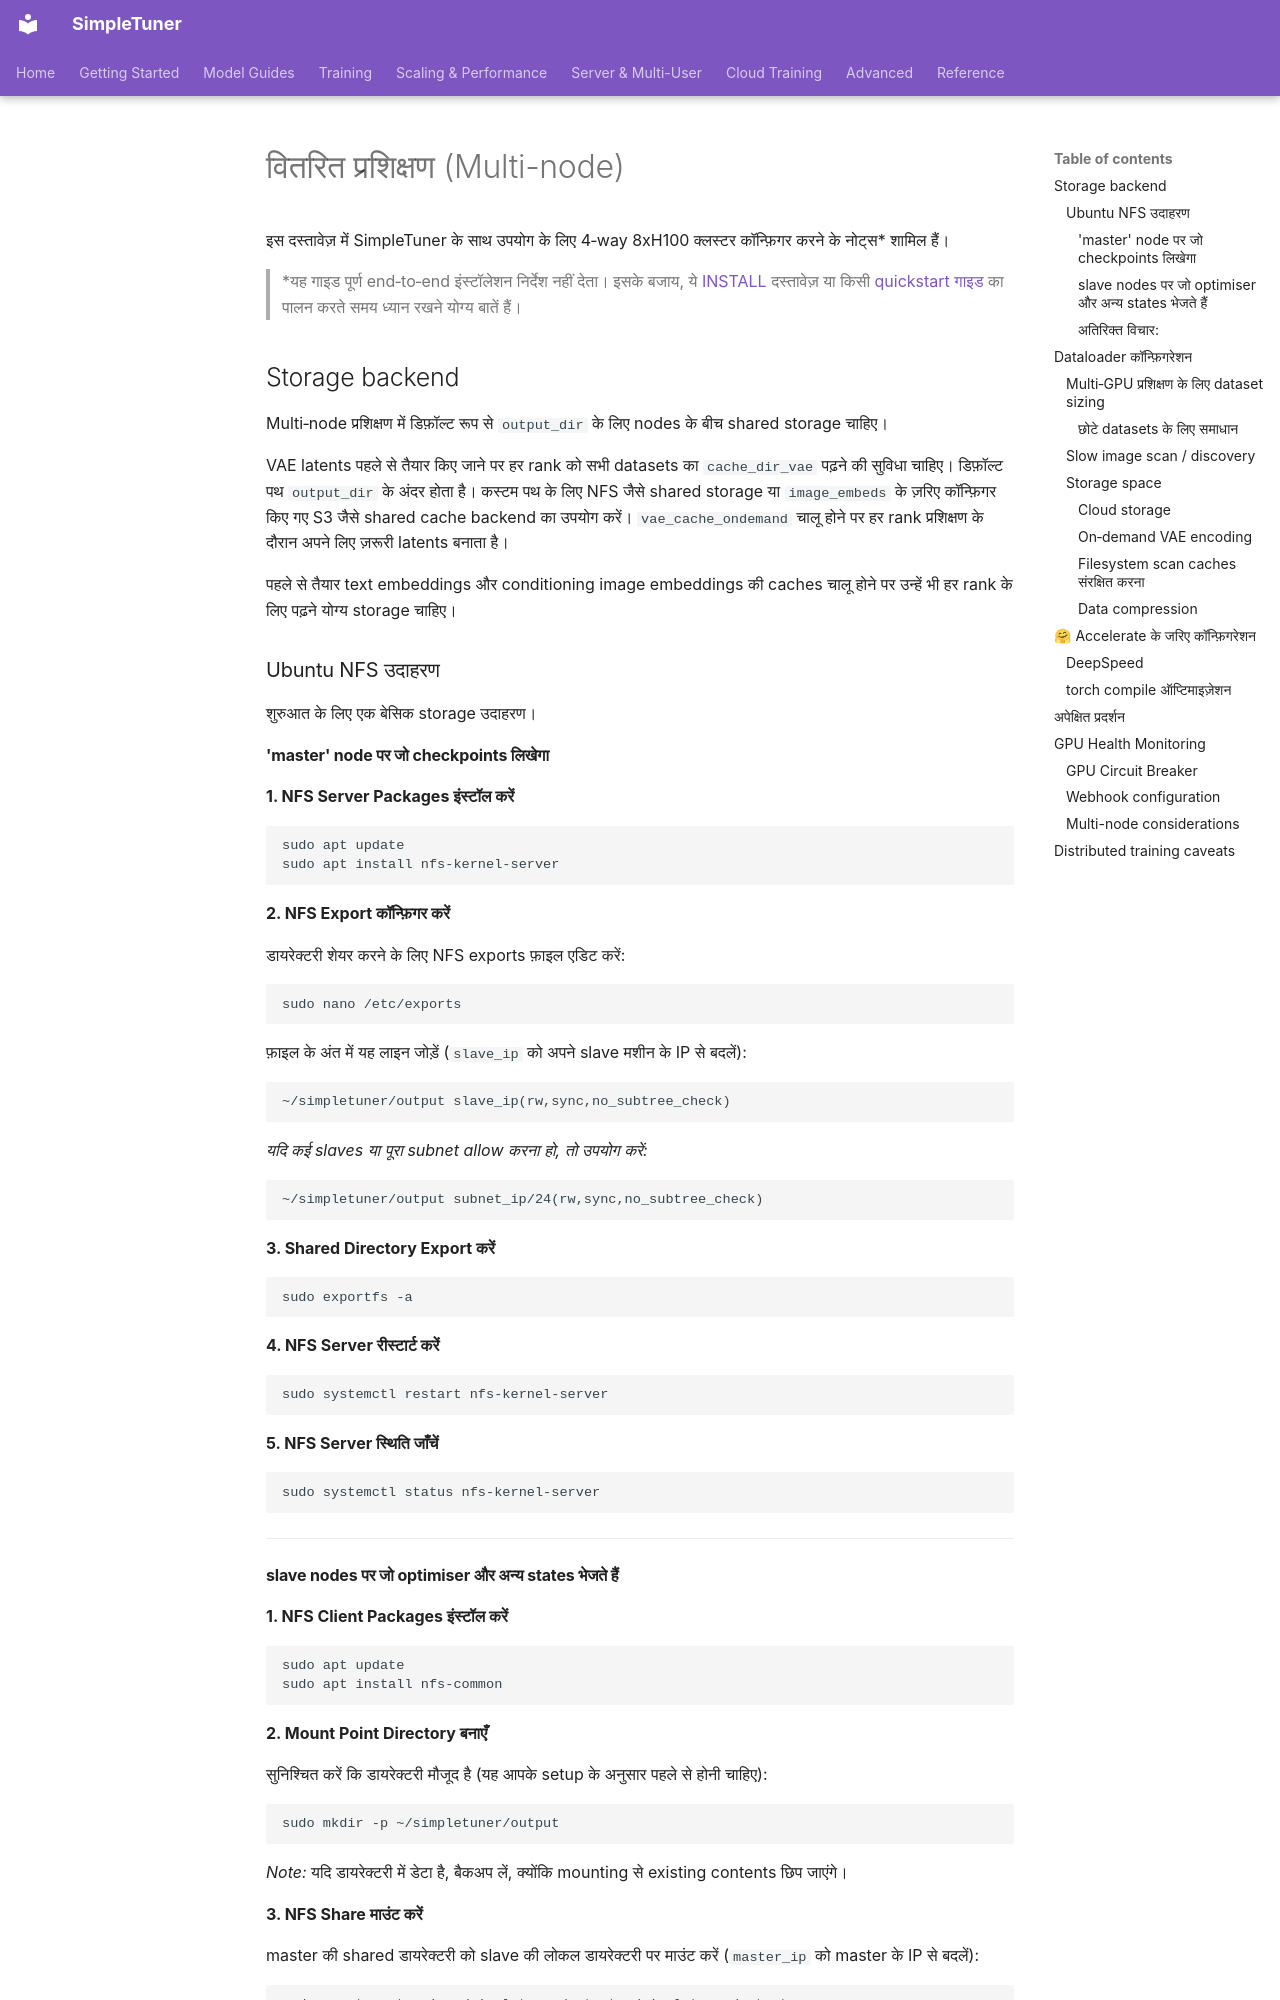

repository: bghira/SimpleTuner · page: DISTRIBUTED.hi/index.html · generator: mkdocs

# वितरित प्रशिक्षण (Multi-node)

इस दस्तावेज़ में SimpleTuner के साथ उपयोग के लिए 4‑way 8xH100 क्लस्टर कॉन्फ़िगर करने के नोट्स* शामिल हैं।

> *यह गाइड पूर्ण end‑to‑end इंस्टॉलेशन निर्देश नहीं देता। इसके बजाय, ये [INSTALL](INSTALL.md) दस्तावेज़ या किसी [quickstart गाइड](QUICKSTART.md) का पालन करते समय ध्यान रखने योग्य बातें हैं।

## Storage backend

Multi‑node प्रशिक्षण में डिफ़ॉल्ट रूप से `output_dir` के लिए nodes के बीच shared storage चाहिए।

VAE latents पहले से तैयार किए जाने पर हर rank को सभी datasets का `cache_dir_vae` पढ़ने की सुविधा चाहिए। डिफ़ॉल्ट पथ `output_dir` के अंदर होता है। कस्टम पथ के लिए NFS जैसे shared storage या `image_embeds` के ज़रिए कॉन्फ़िगर किए गए S3 जैसे shared cache backend का उपयोग करें। `vae_cache_ondemand` चालू होने पर हर rank प्रशिक्षण के दौरान अपने लिए ज़रूरी latents बनाता है।

पहले से तैयार text embeddings और conditioning image embeddings की caches चालू होने पर उन्हें भी हर rank के लिए पढ़ने योग्य storage चाहिए।


### Ubuntu NFS उदाहरण

शुरुआत के लिए एक बेसिक storage उदाहरण।

#### 'master' node पर जो checkpoints लिखेगा

**1. NFS Server Packages इंस्टॉल करें**

```bash
sudo apt update
sudo apt install nfs-kernel-server
```

**2. NFS Export कॉन्फ़िगर करें**

डायरेक्टरी शेयर करने के लिए NFS exports फ़ाइल एडिट करें:

```bash
sudo nano /etc/exports
```

फ़ाइल के अंत में यह लाइन जोड़ें (`slave_ip` को अपने slave मशीन के IP से बदलें):

```
~/simpletuner/output slave_ip(rw,sync,no_subtree_check)
```

*यदि कई slaves या पूरा subnet allow करना हो, तो उपयोग करें:*

```
~/simpletuner/output subnet_ip/24(rw,sync,no_subtree_check)
```

**3. Shared Directory Export करें**

```bash
sudo exportfs -a
```

**4. NFS Server रीस्टार्ट करें**

```bash
sudo systemctl restart nfs-kernel-server
```

**5. NFS Server स्थिति जाँचें**

```bash
sudo systemctl status nfs-kernel-server
```

---

#### slave nodes पर जो optimiser और अन्य states भेजते हैं

**1. NFS Client Packages इंस्टॉल करें**

```bash
sudo apt update
sudo apt install nfs-common
```

**2. Mount Point Directory बनाएँ**

सुनिश्चित करें कि डायरेक्टरी मौजूद है (यह आपके setup के अनुसार पहले से होनी चाहिए):

```bash
sudo mkdir -p ~/simpletuner/output
```

*Note:* यदि डायरेक्टरी में डेटा है, बैकअप लें, क्योंकि mounting से existing contents छिप जाएंगे।

**3. NFS Share माउंट करें**

master की shared डायरेक्टरी को slave की लोकल डायरेक्टरी पर माउंट करें (`master_ip` को master के IP से बदलें):

```bash
sudo mount master_ip:~/simpletuner/output ~/simpletuner/output
```

**4. Mount सत्यापित करें**

जाँचें कि mount सफल हुआ है:

```bash
mount | grep ~/simpletuner/output
```

**5. Write Access टेस्ट करें**

write permissions की पुष्टि के लिए test file बनाएँ:

```bash
touch ~/simpletuner/output/test_file_from_slave.txt
```

फिर master मशीन पर देखें कि फ़ाइल `~/simpletuner/output` में दिख रही है या नहीं।

**6. Mount को स्थायी बनाएं**

रीबूट पर mount बना रहे, इसके लिए `/etc/fstab` में जोड़ें:

```bash
sudo nano /etc/fstab
```

अंत में यह लाइन जोड़ें:

```
master_ip:~/simpletuner/output ~/simpletuner/output nfs defaults 0 0
```

---
